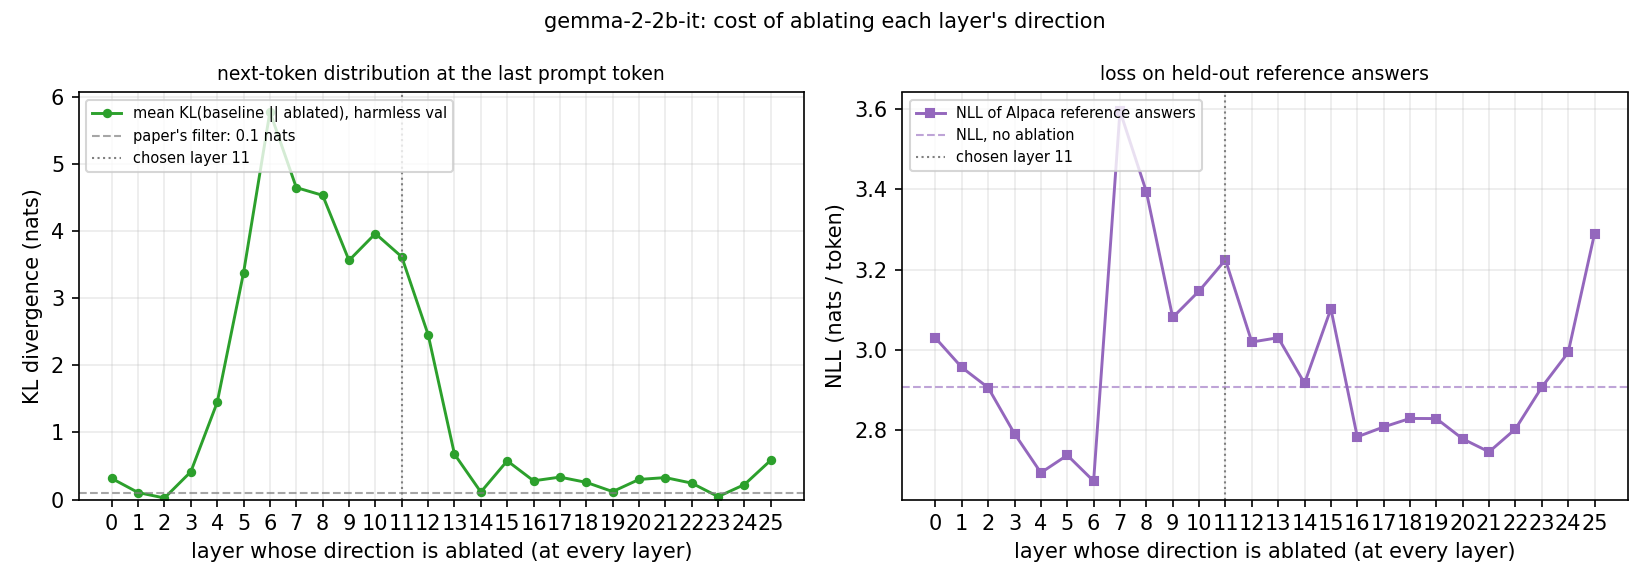

The data file committed next to this chart (first rows):
layer, kl_mean, kl_max, reference_nll
-1, 0.0, 0.0, 2.908
0, 0.315, 1.503, 3.03
1, 0.1048, 0.7712, 2.956
2, 0.02327, 0.1117, 2.906
3, 0.4152, 3.061, 2.791
4, 1.449, 7.931, 2.694
5, 3.382, 19.16, 2.738
6, 5.779, 21.72, 2.674
7, 4.65, 19.11, 3.595
8, 4.534, 16.19, 3.394
9, 3.564, 16.45, 3.081
10, 3.964, 16.27, 3.147
11, 3.618, 14.41, 3.224
12, 2.458, 10.27, 3.02
13, 0.6762, 3.248, 3.03
14, 0.1124, 1.225, 2.917
15, 0.5775, 4.448, 3.102
16, 0.2797, 1.344, 2.784
17, 0.3348, 1.387, 2.808
18, 0.2565, 1.165, 2.829
19, 0.119, 0.6269, 2.829
20, 0.3004, 1.2, 2.779
21, 0.3276, 1.077, 2.746
22, 0.2452, 0.8683, 2.803
23, 0.044, 0.8533, 2.907
24, 0.2241, 2.133, 2.994
25, 0.5878, 3.197, 3.289
